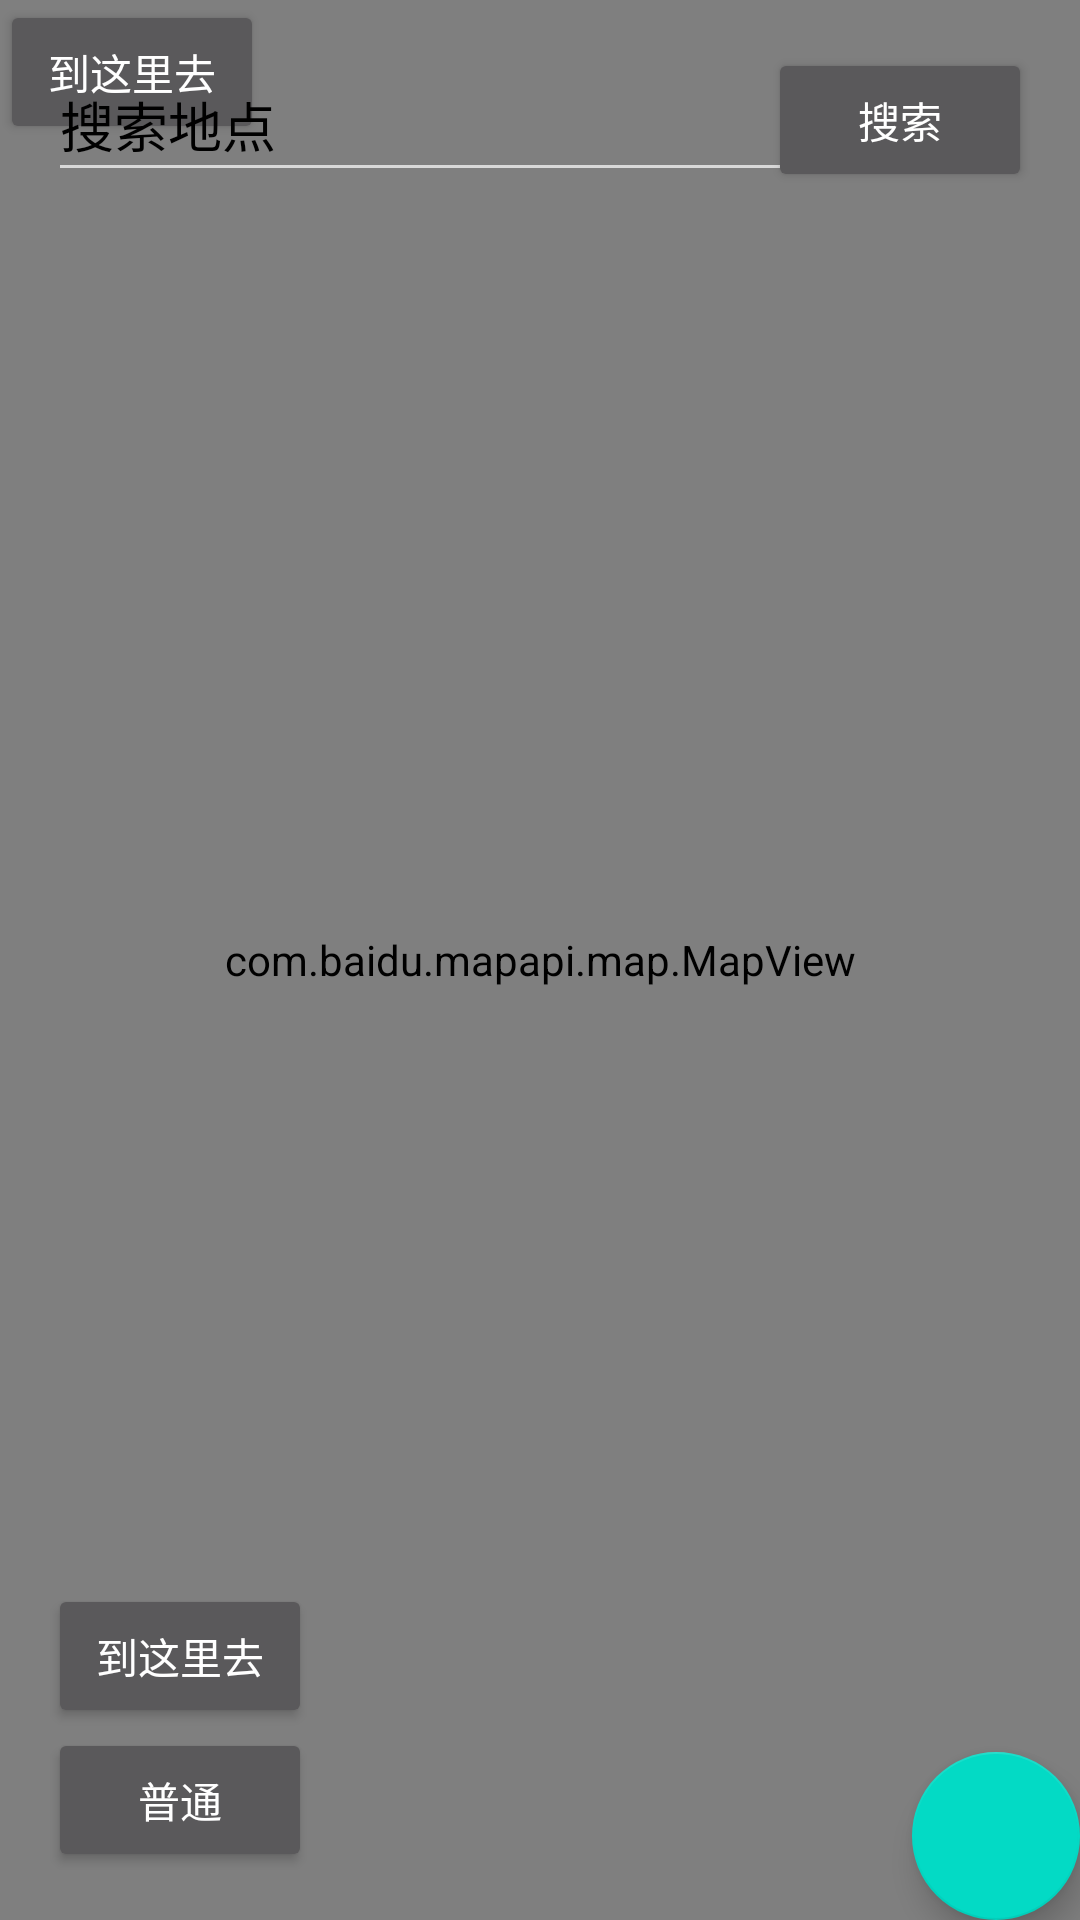

Reconstruct the res/layout file that produces this screen, plus the resources it refers to.
<!-- AndroidManifest.xml: activity theme AppTheme.NoActionBar -->
<!-- res/layout/activity_main.xml -->
<?xml version="1.0" encoding="utf-8"?>
<android.support.design.widget.CoordinatorLayout xmlns:android="http://schemas.android.com/apk/res/android"
    xmlns:app="http://schemas.android.com/apk/res-auto"
    xmlns:tools="http://schemas.android.com/tools"
    android:layout_width="match_parent"
    android:layout_height="match_parent"
    tools:context="com.zhangjie.trip.activity.MainActivity">

    <include layout="@layout/content_main" />

    <RelativeLayout
        android:layout_width="match_parent"
        android:layout_height="wrap_content"
        android:padding="16dp">

        <AutoCompleteTextView
            android:layout_width="match_parent"
            android:layout_height="48dp"
            android:id="@+id/poi_search"
            android:hint="搜索地点"
            android:textColor="#000"
            android:textColorHint="#000" />
        <Button
            android:layout_width="wrap_content"
            android:layout_height="wrap_content"
            android:text="搜索"
            android:id="@+id/poi_search_btn"
            android:layout_alignEnd="@+id/poi_search"
            android:layout_alignRight="@+id/poi_search" />
    </RelativeLayout>


    <android.support.design.widget.FloatingActionButton
        android:id="@+id/fab"
        android:layout_width="wrap_content"
        android:layout_height="wrap_content"
        android:layout_gravity="bottom|end"
        android:layout_margin="@dimen/fab_margin"
        app:srcCompat="@drawable/ic_directions_white_48dp" />

    <LinearLayout
        android:layout_width="wrap_content"
        android:layout_height="wrap_content"
        android:orientation="vertical"
        android:layout_gravity="bottom|start"
        android:layout_margin="16dp">

        <android.support.v7.widget.AppCompatButton
            android:layout_width="wrap_content"
            android:layout_height="wrap_content"
            android:text="到这里去"
            android:id="@+id/go_here"/>

        <Button
            android:layout_width="wrap_content"
            android:layout_height="wrap_content"
            android:id="@+id/change_nav_mode"
            android:text="@string/action_normal"/>
    </LinearLayout>


</android.support.design.widget.CoordinatorLayout>
<!-- res/layout/content_main.xml (included above) -->
<?xml version="1.0" encoding="utf-8"?>
<android.support.constraint.ConstraintLayout xmlns:android="http://schemas.android.com/apk/res/android"
    xmlns:app="http://schemas.android.com/apk/res-auto"
    xmlns:tools="http://schemas.android.com/tools"
    android:layout_width="match_parent"
    android:layout_height="match_parent"
    app:layout_behavior="@string/appbar_scrolling_view_behavior"
    tools:context="com.zhangjie.trip.activity.MainActivity"
    tools:showIn="@layout/activity_main">


    <com.baidu.mapapi.map.MapView
        android:id="@+id/bmapView"
        android:layout_width="fill_parent"
        android:layout_height="fill_parent"
        android:clickable="true" />

    <LinearLayout
        android:layout_width="wrap_content"
        android:layout_height="wrap_content"
        android:orientation="horizontal">

        <TextView
            android:layout_width="match_parent"
            android:layout_height="wrap_content"
            android:id="@+id/status_bar"
            android:textColor="#000"/>
        <Button
            android:layout_width="wrap_content"
            android:layout_height="wrap_content"
            android:text="到这里去"
            android:onClick="goHere"
            android:id="@+id/go_here"/>
    </LinearLayout>


</android.support.constraint.ConstraintLayout>
<!-- resources referenced by this layout -->
<resources>
  <string name="action_normal">普通</string>
  <style name="AppTheme.NoActionBar">
          <item name="windowActionBar">false</item>
          <item name="windowNoTitle">true</item>
      </style>
</resources>
